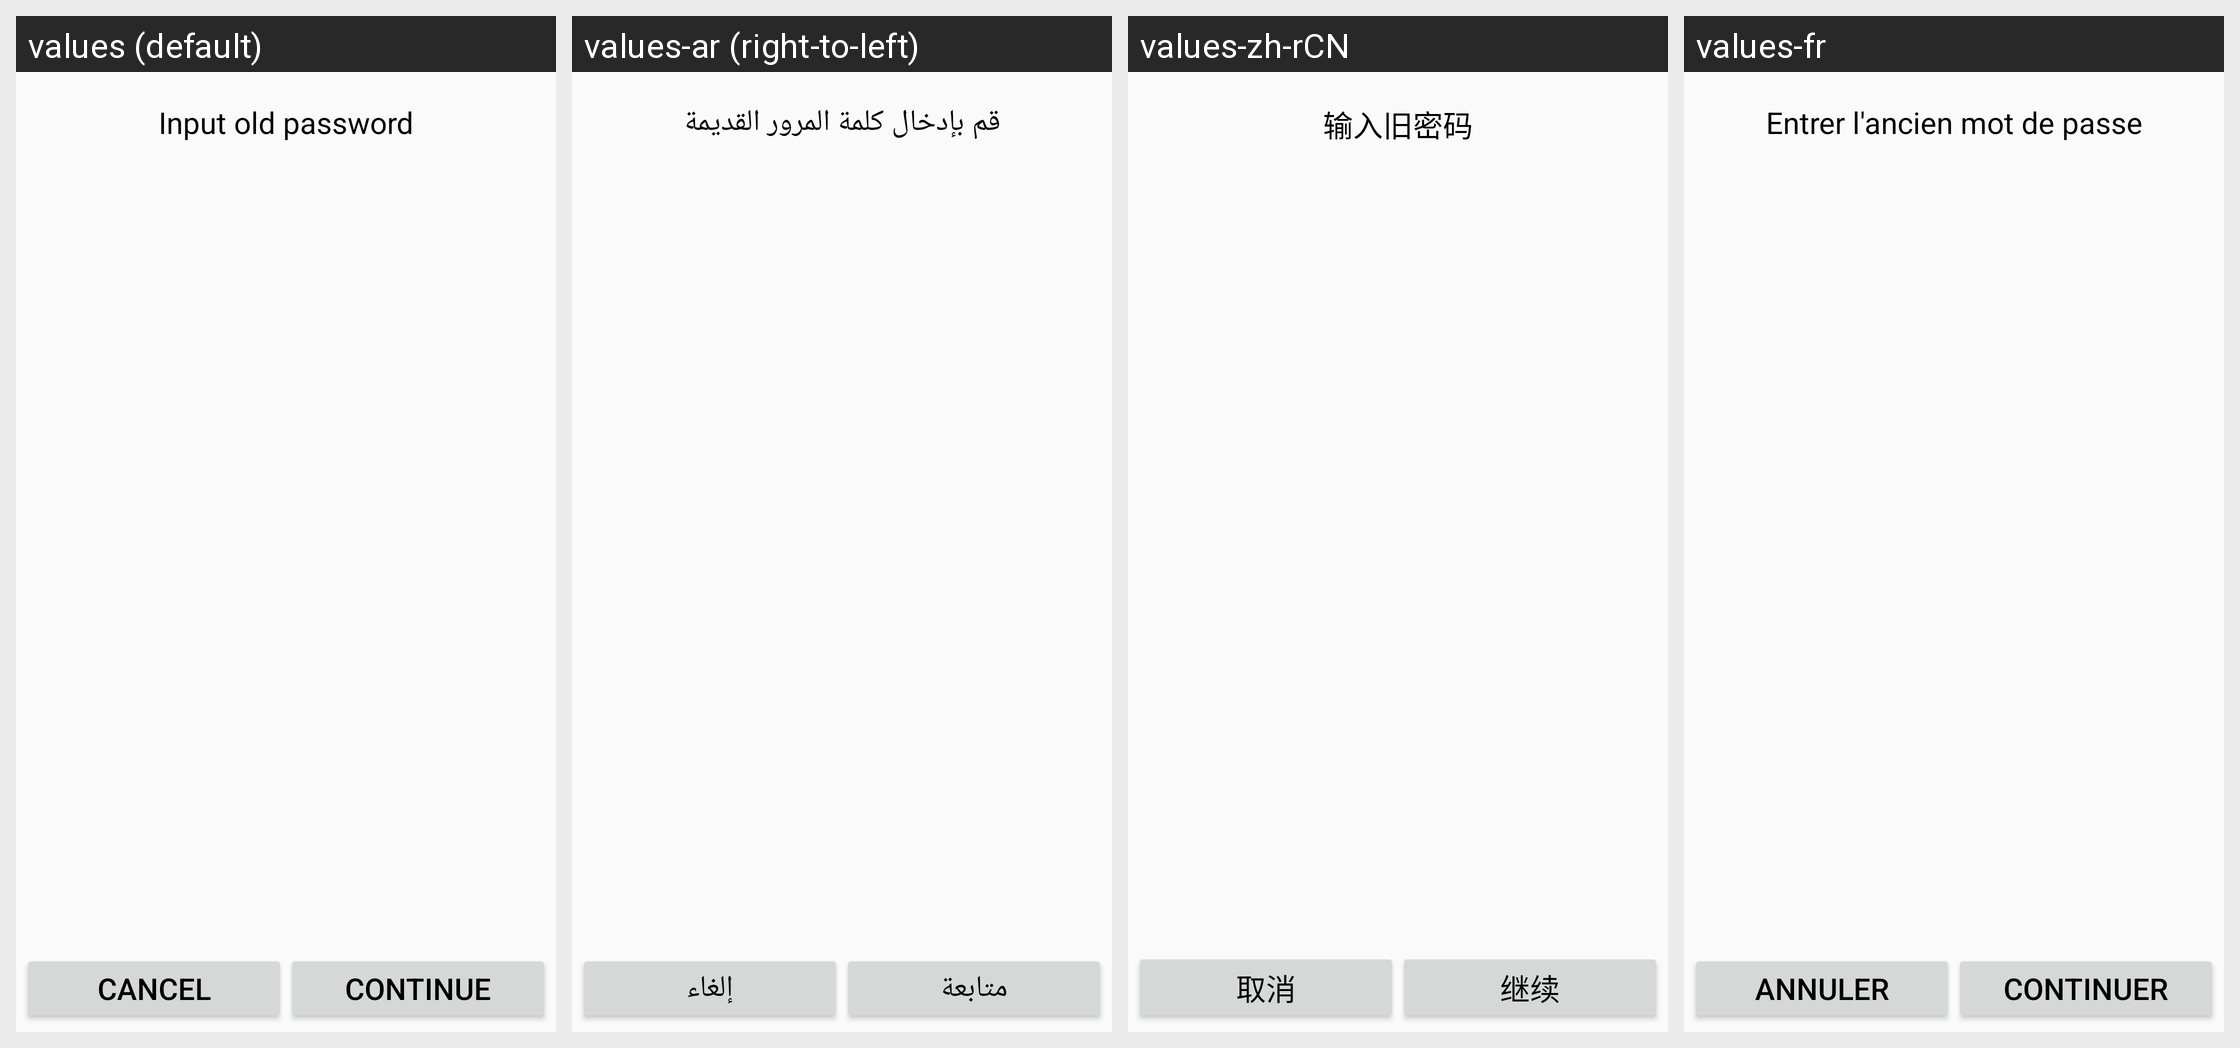

Strings drawn on this Android screen and how each of the app's shown locales translates them:
Android screen res/layout/encryption.xml rendered under 4 locales, left to right: values (default), values-ar (right-to-left), values-zh-rCN, values-fr. Device: Nexus 5 (rendered at 1080×1920; each locale shown at half size, 540×960, under a caption strip naming it); theme MmsTheme.
Other locales in the repository, not shown: values-am, values-as, values-bg, values-bn, values-ca, values-cs, values-da, values-de, values-de-rAT, values-el, values-en-rGB, values-en-rIN, values-en-rUS, values-es, values-es-rUS, values-et-rEE, values-fa, values-fi, values-hi, values-hr, values-hu, values-hy-rAM, values-in, values-it, values-iw, values-ja, values-km-rKH, values-ko, values-lt, values-lv, values-ms, values-my-rMM, values-my-rZG, values-nb, values-nl, values-om, values-or, values-pl, values-pt, values-pt-rPT, values-ro, values-ru, values-si, values-sk, values-sl, values-sr, values-sv, values-sw, values-th, values-ti, values-tl, values-tr, values-uk, values-ur, values-vi, values-zh-rHK, values-zh-rTW.
Strings drawn on this screen, with the default value and each locale's value (text and hints the layout hard-codes, and strings that could not be matched under every locale, appear in the picture but are not listed):

input_old_pwd
  values: Input old password
  values-ar: قم بإدخال كلمة المرور القديمة
  values-zh-rCN: 输入旧密码
  values-fr: Entrer l'ancien mot de passe

cancel
  values: Cancel
  values-ar: إلغاء
  values-zh-rCN: 取消
  values-fr: Annuler

next
  values: Continue
  values-ar: متابعة
  values-zh-rCN: 继续
  values-fr: Continuer
